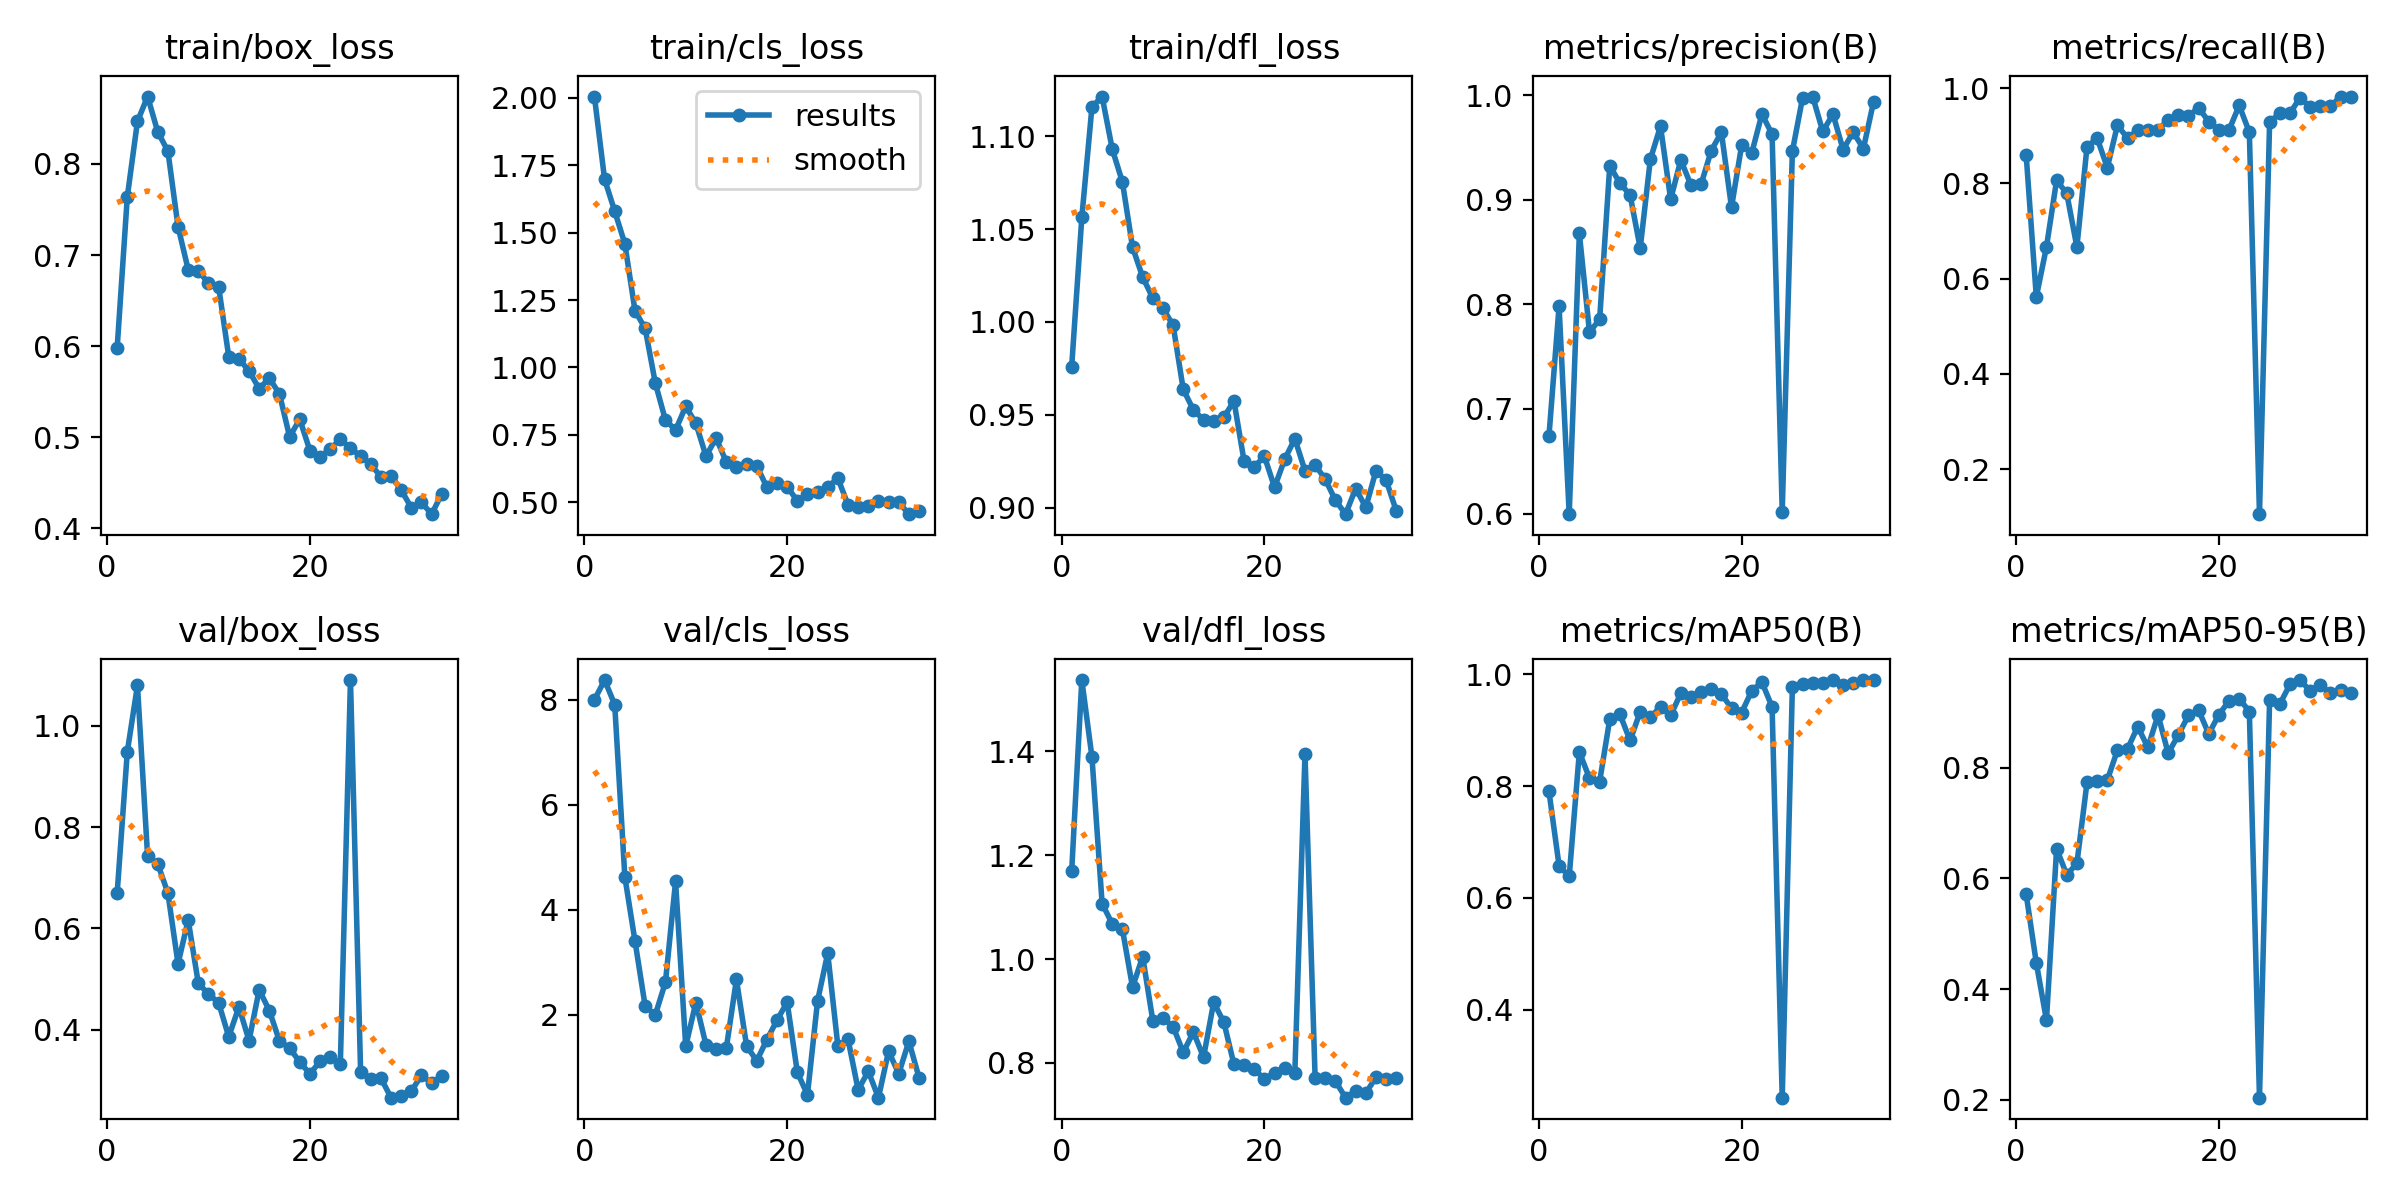

The data file committed next to this chart (first rows):
epoch, time, train/box_loss, train/cls_loss, train/dfl_loss, metrics/precision(B), metrics/recall(B), metrics/mAP50(B), metrics/mAP50-95(B), val/box_loss, val/cls_loss, val/dfl_loss, lr/pg0, lr/pg1, lr/pg2
1, 305.2, 0.5983, 2.005, 0.9759, 0.6737, 0.8597, 0.7909, 0.5713, 0.6701, 7.995, 1.169, 0.0006648, 0.0006648, 0.0006648
2, 608, 0.764, 1.699, 1.056, 0.7981, 0.5614, 0.6577, 0.4471, 0.9491, 8.372, 1.537, 0.001318, 0.001318, 0.001318
3, 910, 0.8467, 1.58, 1.116, 0.5994, 0.6667, 0.6383, 0.344, 1.08, 7.906, 1.389, 0.001959, 0.001959, 0.001959
4, 1212, 0.8739, 1.459, 1.121, 0.8679, 0.8067, 0.8608, 0.6535, 0.7423, 4.623, 1.107, 0.001941, 0.001941, 0.001941
5, 1513, 0.8352, 1.21, 1.093, 0.7735, 0.779, 0.8139, 0.6064, 0.7274, 3.402, 1.068, 0.001921, 0.001921, 0.001921
6, 1814, 0.8141, 1.145, 1.075, 0.7857, 0.6667, 0.808, 0.6269, 0.6698, 2.165, 1.058, 0.001901, 0.001901, 0.001901
7, 2114, 0.7311, 0.9425, 1.04, 0.9327, 0.8772, 0.9197, 0.7735, 0.5302, 1.995, 0.9459, 0.001881, 0.001881, 0.001881
8, 2417, 0.6841, 0.8049, 1.024, 0.9159, 0.8947, 0.928, 0.7763, 0.6166, 2.618, 1.005, 0.001861, 0.001861, 0.001861
9, 2720, 0.6825, 0.7678, 1.013, 0.9047, 0.8332, 0.8814, 0.7775, 0.4913, 4.536, 0.8813, 0.001842, 0.001842, 0.001842
10, 3023, 0.6693, 0.8557, 1.007, 0.8538, 0.9223, 0.9327, 0.8316, 0.4704, 1.398, 0.8863, 0.001822, 0.001822, 0.001822
11, 3327, 0.6655, 0.7927, 0.9981, 0.9388, 0.8947, 0.9232, 0.8341, 0.4529, 2.231, 0.8698, 0.001802, 0.001802, 0.001802
12, 3626, 0.5884, 0.6709, 0.9637, 0.9705, 0.9123, 0.9413, 0.874, 0.3859, 1.425, 0.8205, 0.001782, 0.001782, 0.001782
13, 3926, 0.5861, 0.7384, 0.9526, 0.9005, 0.9123, 0.9261, 0.8363, 0.4448, 1.351, 0.8595, 0.001762, 0.001762, 0.001762
14, 4225, 0.5728, 0.6492, 0.9473, 0.9382, 0.9123, 0.9657, 0.895, 0.3782, 1.362, 0.8111, 0.001743, 0.001743, 0.001743
15, 4525, 0.5534, 0.63, 0.9464, 0.9141, 0.934, 0.9599, 0.8259, 0.4786, 2.67, 0.9166, 0.001723, 0.001723, 0.001723
16, 4826, 0.565, 0.6424, 0.9487, 0.9149, 0.9434, 0.9684, 0.8587, 0.4376, 1.407, 0.8786, 0.001703, 0.001703, 0.001703
17, 5128, 0.5475, 0.6351, 0.9574, 0.9471, 0.9417, 0.9729, 0.8944, 0.3773, 1.12, 0.7972, 0.001683, 0.001683, 0.001683
18, 5429, 0.5005, 0.5558, 0.925, 0.9647, 0.9588, 0.9646, 0.9038, 0.3635, 1.523, 0.7966, 0.001663, 0.001663, 0.001663
19, 5730, 0.5198, 0.5722, 0.922, 0.893, 0.9298, 0.9389, 0.8608, 0.3359, 1.893, 0.7879, 0.001644, 0.001644, 0.001644
20, 6030, 0.4855, 0.5579, 0.9276, 0.9523, 0.9123, 0.9311, 0.8956, 0.3124, 2.239, 0.7691, 0.001624, 0.001624, 0.001624
21, 6330, 0.4787, 0.505, 0.9109, 0.945, 0.9123, 0.9705, 0.9204, 0.3372, 0.9076, 0.7814, 0.001604, 0.001604, 0.001604
22, 6630, 0.4871, 0.5308, 0.926, 0.9821, 0.9637, 0.9854, 0.9246, 0.3462, 0.4733, 0.7904, 0.001584, 0.001584, 0.001584
23, 6930, 0.4979, 0.5387, 0.9371, 0.9628, 0.9077, 0.9415, 0.9012, 0.3322, 2.263, 0.7806, 0.001564, 0.001564, 0.001564
24, 7229, 0.4881, 0.557, 0.9199, 0.6019, 0.1053, 0.2429, 0.204, 1.091, 3.17, 1.395, 0.001545, 0.001545, 0.001545
25, 7531, 0.4793, 0.5887, 0.9231, 0.9464, 0.9288, 0.9766, 0.9223, 0.316, 1.403, 0.771, 0.001525, 0.001525, 0.001525
26, 7830, 0.4703, 0.4905, 0.9152, 0.9974, 0.9474, 0.982, 0.9144, 0.303, 1.533, 0.7719, 0.001505, 0.001505, 0.001505
27, 8129, 0.4568, 0.4839, 0.904, 0.9989, 0.9474, 0.9847, 0.9502, 0.3041, 0.5691, 0.765, 0.001485, 0.001485, 0.001485
28, 8428, 0.4576, 0.485, 0.8965, 0.9654, 0.9799, 0.985, 0.9581, 0.2655, 0.9213, 0.7331, 0.001465, 0.001465, 0.001465
29, 8726, 0.4423, 0.5045, 0.9103, 0.9821, 0.9606, 0.9889, 0.9385, 0.2696, 0.4197, 0.7461, 0.001446, 0.001446, 0.001446
30, 9025, 0.4227, 0.5012, 0.9002, 0.9482, 0.9636, 0.9806, 0.9494, 0.2788, 1.304, 0.7421, 0.001426, 0.001426, 0.001426
31, 9324, 0.4287, 0.5005, 0.9199, 0.9648, 0.962, 0.9846, 0.9339, 0.3095, 0.8767, 0.7725, 0.001406, 0.001406, 0.001406
32, 9622, 0.4157, 0.4556, 0.9148, 0.9489, 0.9825, 0.9892, 0.9396, 0.2945, 1.493, 0.7696, 0.001386, 0.001386, 0.001386
33, 9921, 0.438, 0.4662, 0.8983, 0.9936, 0.9825, 0.9894, 0.9352, 0.3083, 0.8031, 0.7719, 0.001366, 0.001366, 0.001366
